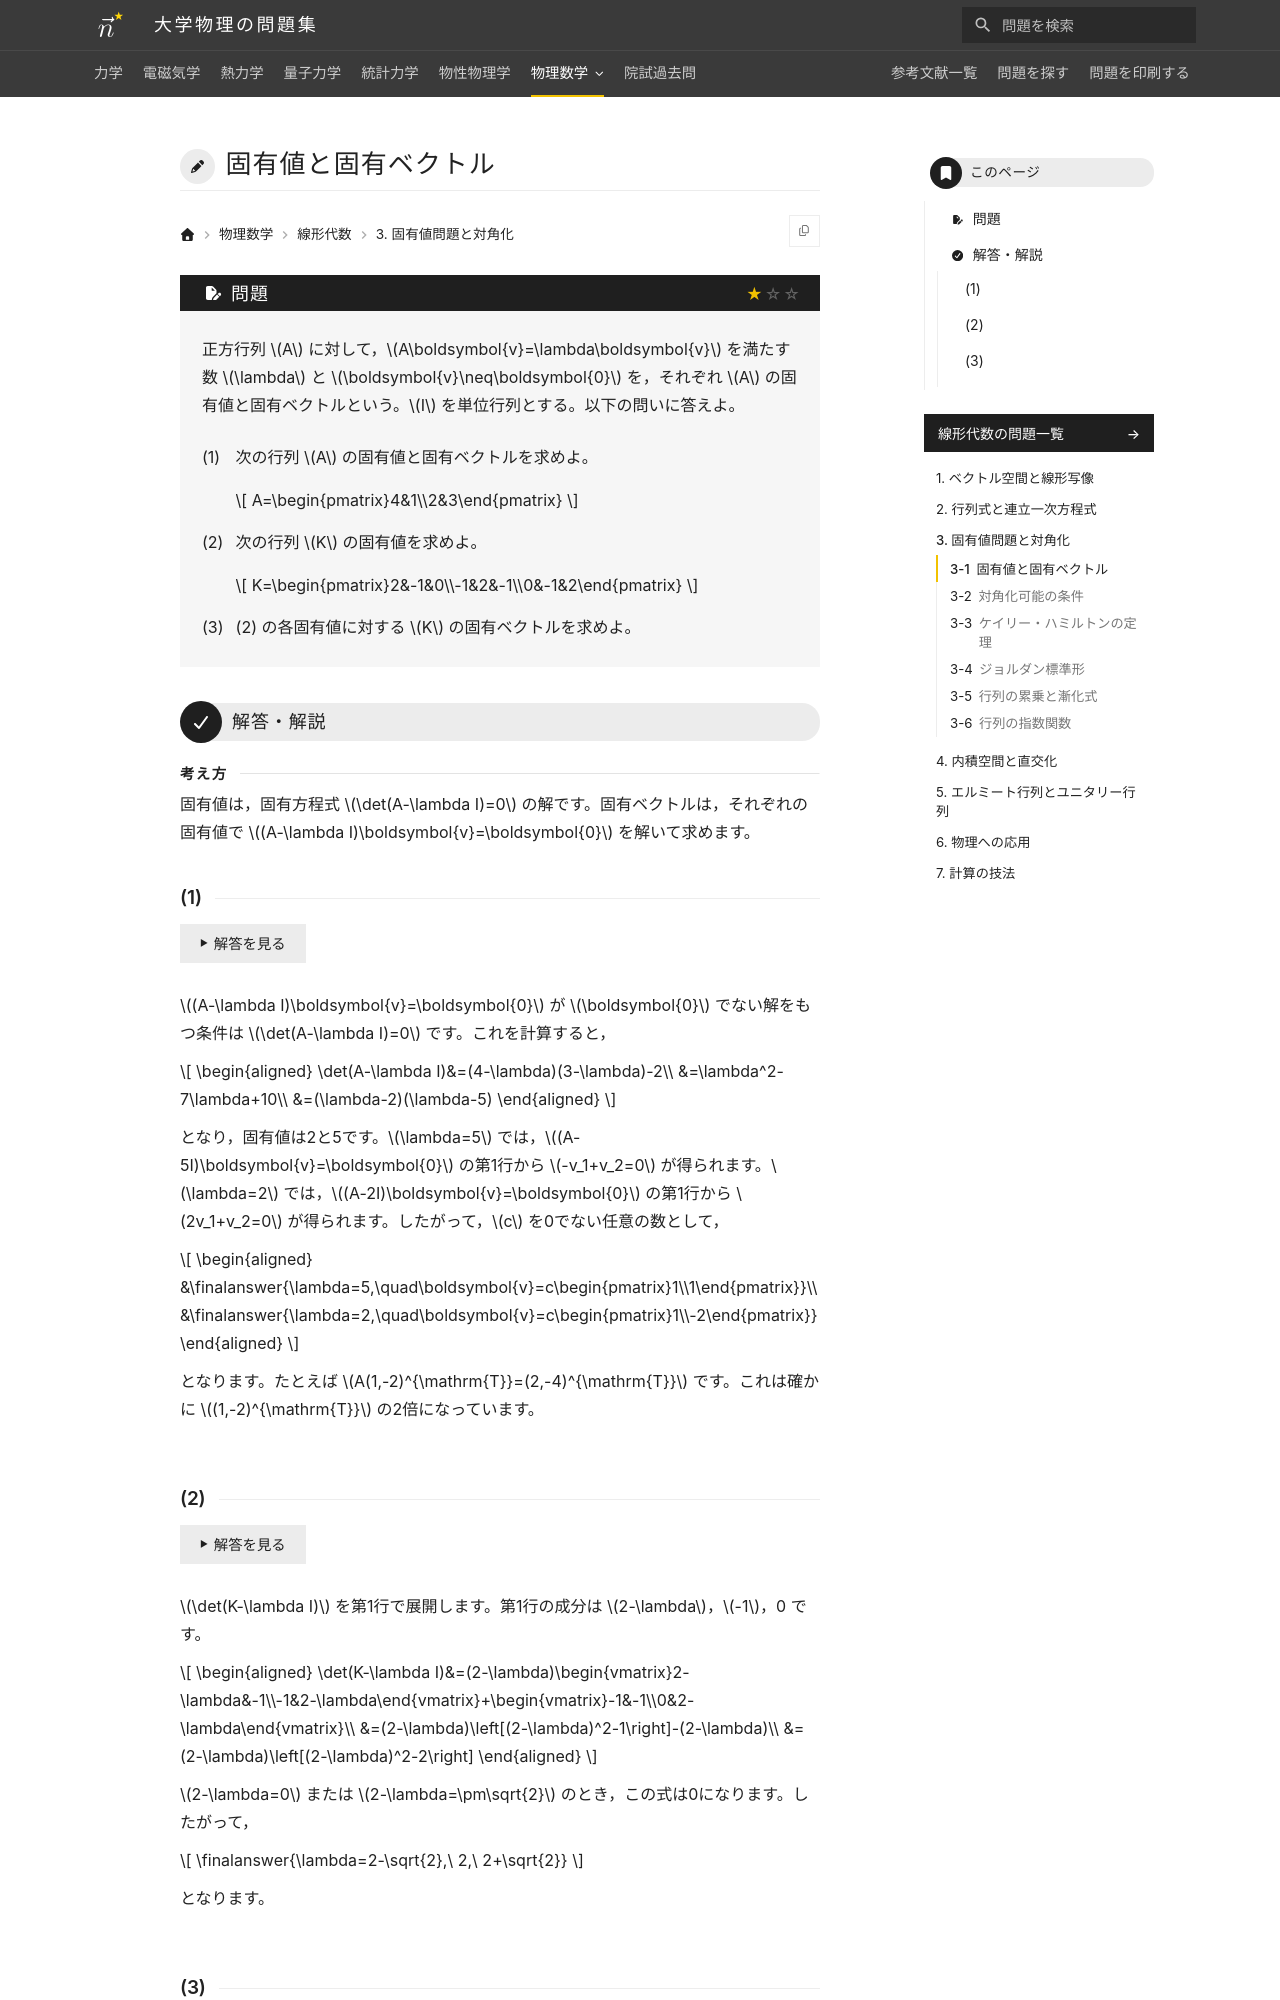

repository: Nanana-2/physics-site · page: 07linear_algebra/03/03_010/index.html · generator: mkdocs

---
tags:
  - 基本
---

# 固有値と固有ベクトル

## 問題
正方行列 $A$ に対して，$A\boldsymbol{v}=\lambda\boldsymbol{v}$ を満たす数 $\lambda$ と $\boldsymbol{v}\neq\boldsymbol{0}$ を，それぞれ $A$ の固有値と固有ベクトルという。$I$ を単位行列とする。以下の問いに答えよ。

(1) 次の行列 $A$ の固有値と固有ベクトルを求めよ。

$$
A=\begin{pmatrix}4&1\\2&3\end{pmatrix}
$$

(2) 次の行列 $K$ の固有値を求めよ。

$$
K=\begin{pmatrix}2&-1&0\\-1&2&-1\\0&-1&2\end{pmatrix}
$$

(3) (2) の各固有値に対する $K$ の固有ベクトルを求めよ。

---

## 解答・解説

### (1)
$(A-\lambda I)\boldsymbol{v}=\boldsymbol{0}$ が $\boldsymbol{0}$ でない解をもつ条件は $\det(A-\lambda I)=0$ です。これを計算すると，

$$
\begin{aligned}
\det(A-\lambda I)&=(4-\lambda)(3-\lambda)-2\\
&=\lambda^2-7\lambda+10\\
&=(\lambda-2)(\lambda-5)
\end{aligned}
$$

となり，固有値は2と5です。$\lambda=5$ では $(A-5I)\boldsymbol{v}=\boldsymbol{0}$ の第1行から $-v_1+v_2=0$ が，$\lambda=2$ では $(A-2I)\boldsymbol{v}=\boldsymbol{0}$ の第1行から $2v_1+v_2=0$ が得られます。したがって，$c$ を0でない任意の数として，

$$
\begin{aligned}
&\finalanswer{\lambda=5,\quad\boldsymbol{v}=c\begin{pmatrix}1\\1\end{pmatrix}}\\
&\finalanswer{\lambda=2,\quad\boldsymbol{v}=c\begin{pmatrix}1\\-2\end{pmatrix}}
\end{aligned}
$$

となります。たとえば $A(1,-2)^{\mathrm{T}}=(2,-4)^{\mathrm{T}}$ で，これは確かに $(1,-2)^{\mathrm{T}}$ の2倍です。
